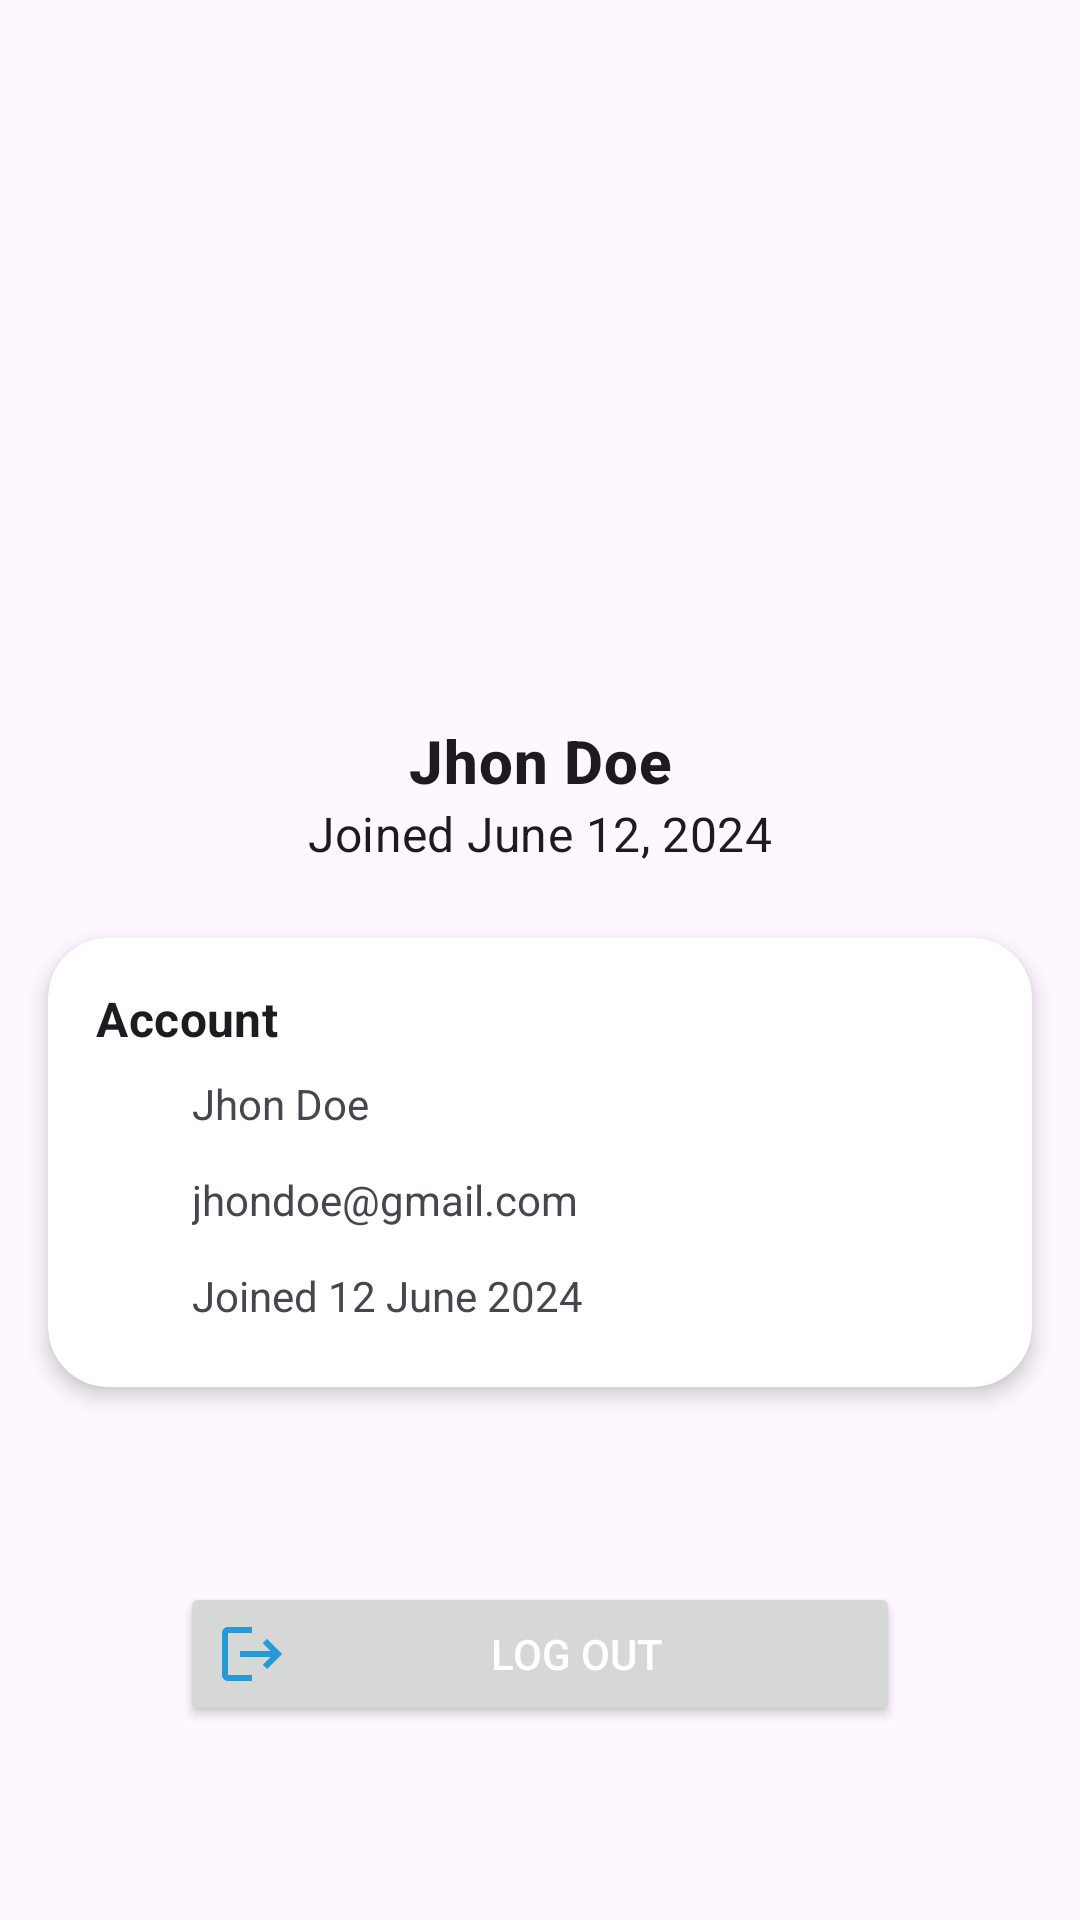

The Android layout XML behind this screen, and the referenced resources:
<!-- AndroidManifest.xml: application theme Theme.ATHENA -->
<!-- res/layout/fragment_profile.xml -->
<?xml version="1.0" encoding="utf-8"?>
<androidx.constraintlayout.widget.ConstraintLayout xmlns:android="http://schemas.android.com/apk/res/android"
    xmlns:app="http://schemas.android.com/apk/res-auto"
    xmlns:tools="http://schemas.android.com/tools"
    android:layout_width="match_parent"
    android:layout_height="match_parent"
    tools:context=".ui.main.profile.ProfileFragment">

    
    <ImageView
        android:id="@+id/img_profile"
        android:layout_width="100dp"
        android:layout_height="100dp"
        android:scaleType="centerCrop"
        android:layout_marginTop="140dp"
        android:src="@drawable/ic_baseline_person_24"
        app:layout_constraintEnd_toEndOf="parent"
        app:layout_constraintHorizontal_bias="0.5"
        app:layout_constraintStart_toStartOf="parent"
        app:layout_constraintTop_toTopOf="parent" />

    
    <TextView
        android:id="@+id/tv_name"
        android:layout_width="wrap_content"
        android:layout_height="wrap_content"
        android:text="Jhon Doe"
        android:textAppearance="?attr/textAppearanceHeadline6"
        android:textStyle="bold"
        app:layout_constraintTop_toBottomOf="@+id/img_profile"
        app:layout_constraintStart_toStartOf="parent"
        app:layout_constraintEnd_toEndOf="parent"
        app:layout_constraintHorizontal_bias="0.5"
        app:layout_constraintVertical_bias="0.1"/>

    
    <TextView
        android:id="@+id/tv_joined_date"
        android:layout_width="wrap_content"
        android:layout_height="wrap_content"
        android:text="Joined June 12, 2024"
        android:textAppearance="?attr/textAppearanceSubtitle1"
        app:layout_constraintTop_toBottomOf="@+id/tv_name"
        app:layout_constraintStart_toStartOf="parent"
        app:layout_constraintEnd_toEndOf="parent"
        app:layout_constraintHorizontal_bias="0.5"/>

    
    <androidx.cardview.widget.CardView
        android:id="@+id/card_account_info"
        android:layout_width="0dp"
        android:layout_height="wrap_content"
        app:cardElevation="4dp"
        app:cardCornerRadius="20dp"
        android:layout_marginTop="24dp"
        android:layout_marginStart="16dp"
        android:layout_marginEnd="16dp"
        app:layout_constraintTop_toBottomOf="@+id/tv_joined_date"
        app:layout_constraintStart_toStartOf="parent"
        app:layout_constraintEnd_toEndOf="parent">

        <LinearLayout
            android:layout_width="match_parent"
            android:layout_height="wrap_content"
            android:orientation="vertical"
            android:padding="16dp">

            
            <TextView
                android:id="@+id/tv_account_title"
                android:layout_width="wrap_content"
                android:layout_height="wrap_content"
                android:text="Account"
                android:textAppearance="?attr/textAppearanceSubtitle1"
                android:textStyle="bold"/>

            
            <LinearLayout
                android:layout_width="match_parent"
                android:layout_height="wrap_content"
                android:orientation="horizontal"
                android:paddingTop="8dp">

                <ImageView
                    android:layout_width="24dp"
                    android:layout_height="24dp"
                    android:src="@drawable/ic_baseline_person_24"/>

                <TextView
                    android:layout_width="wrap_content"
                    android:layout_height="wrap_content"
                    android:id="@+id/tv_name_detail"
                    android:text="Jhon Doe"
                    android:layout_marginStart="8dp"/>
            </LinearLayout>

            
            <LinearLayout
                android:layout_width="match_parent"
                android:layout_height="wrap_content"
                android:orientation="horizontal"
                android:paddingTop="8dp">

                <ImageView
                    android:layout_width="24dp"
                    android:layout_height="24dp"
                    android:src="@drawable/ic_baseline_person_24"/>

                <TextView
                    android:layout_width="wrap_content"
                    android:layout_height="wrap_content"
                    android:id="@+id/tv_email_detail"
                    android:text="jhondoe@gmail.com"
                    android:layout_marginStart="8dp"/>
            </LinearLayout>

            
            <LinearLayout
                android:layout_width="match_parent"
                android:layout_height="wrap_content"
                android:orientation="horizontal"
                android:paddingTop="8dp">

                <ImageView
                    android:layout_width="24dp"
                    android:layout_height="24dp"
                    android:src="@drawable/ic_baseline_person_24"/>

                <TextView
                    android:layout_width="wrap_content"
                    android:layout_height="wrap_content"
                    android:id="@+id/tv_joined_detail"
                    android:text="Joined 12 June 2024"
                    android:layout_marginStart="8dp"/>
            </LinearLayout>
        </LinearLayout>
    </androidx.cardview.widget.CardView>

    
    <Button
        android:id="@+id/btn_logout"
        android:layout_width="240dp"
        android:layout_height="wrap_content"
        android:text="LOG OUT"
        android:textColor="@color/white"
        android:drawableStart="@drawable/ic_baseline_logout_24"
        app:layout_constraintTop_toBottomOf="@+id/card_account_info"
        app:layout_constraintStart_toStartOf="parent"
        app:layout_constraintEnd_toEndOf="parent"
        app:layout_constraintBottom_toBottomOf="parent"/>
</androidx.constraintlayout.widget.ConstraintLayout>
<!-- resources referenced by this layout -->
<resources>
  <color name="white">#FFFFFFFF</color>
  <!-- drawable ic_baseline_logout_24 (drawable) -->
  <vector xmlns:android="http://schemas.android.com/apk/res/android"
      android:width="24dp"
      android:height="24dp"
      android:autoMirrored="true"
      android:tint="?attr/colorSecondary"
      android:viewportWidth="24"
      android:viewportHeight="24">
      <path
          android:fillColor="?attr/colorSecondary"
          android:pathData="M17,7l-1.41,1.41L18.17,11H8v2h10.17l-2.58,2.58L17,17l5,-5zM4,5h8V3H4c-1.1,0 -2,0.9 -2,2v14c0,1.1 0.9,2 2,2h8v-2H4V5z" />
  </vector>
  <style name="Theme.ATHENA" parent="Base.Theme.ATHENA" />
  <style name="Base.Theme.ATHENA" parent="Theme.Material3.DayNight.NoActionBar">
          
          
          <item name="colorPrimary">@color/the_darker_blue</item>
          <item name="colorOnPrimary">@color/white</item>
          <item name="colorOnPrimaryContainer">@color/white</item>
          <item name="colorSecondary">@color/blue</item>
          <item name="colorOnSecondary">@color/white</item>
          <item name="colorSurface">@color/black</item>
      </style>
  <color name="the_darker_blue">#0D5072</color>
  <color name="blue">#229BD8</color>
  <color name="black">#FF000000</color>
</resources>
